Run: headless pygame with SDL's dummy video driver; simulated clock (each Clock.tick advances the game by its frame time, no real sleeping); random seed 0; keys injected as events and as key.get_pressed() state; no mouse input.
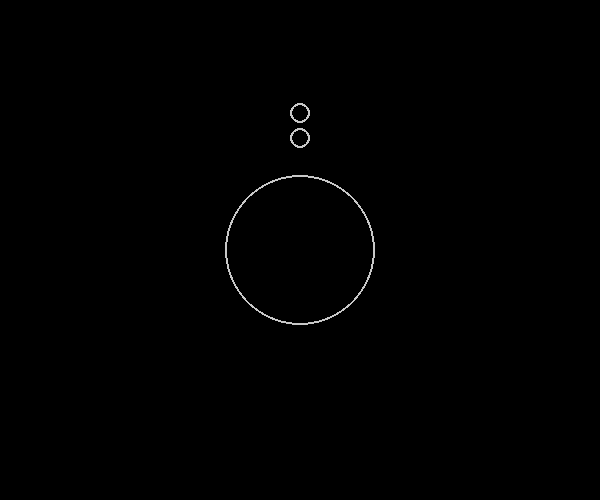
Frame 1 of 2 · flips 1–60 · no input
Frame 2 of 2 · flips 61–180 · tapped SPACE, RETURN · held RIGHT (→), D (game ended) · screen unchanged from frame 1, image omitted

The pygame program that drew these frames:

#!/usr/bin/env python

from math import *

##############################################
class Vec:

    __slots__ = ['x', 'y']

    def __init__(a, x_or_pair=(0, 0), y=None):
        if y is None:
            a.x, a.y = x_or_pair
        else:
            a.x, a.y = x_or_pair, y

    def __len__(a):
        return 2

    @property
    def int(a):
        return Vec(int(a.x), int(a.y))

    def __str__(a):
        return '(%s, %s)' % (a.x, a.y)

    def __repr__(a):
        return 'Vec(%s, %s)' % (a.x, a.y)

    def __getitem__(a, i):
        return [a.x, a.y][i]

    def __setitem__(a, i, v):
        if i == 0:
            a.x = v
        elif i == 1:
            a.y = v
        else:
            raise IndexError

    @property
    def lengthSquared(a):
        return a.x * a.x + a.y * a.y

    @property
    def length(a):
        return sqrt(a.x * a.x + a.y * a.y)

    def distanceSquared(a, b):
        return (a - b).lengthSquared

    def distance(a, b):
        return (a - b).length

    __abs__ = length

    @property
    def angle(a):
        return atan2(a.y, a.x)

    @property
    def norm(a):
        return a / a.length

    def normalize(a):
        a /= a.length
        return a

    def dot(a, b):
        return a.x * b.x + a.y * b.y

    def cross(a, b):
        return a.x * b.y - a.y * b.x

    @property
    def vec(a):
        return Vec(a)

    @property
    def rotccw(a):
        return Vec(-a.y, a.x)

    @property
    def rotcw(a):
        return Vec(a.y, -a.x)

    def reflect(a, n, k=2):
        return a - k * a.dot(n) * n

    def reflectize(a, n, k=2):
        a -= k * a.dot(n) * n
        return a

    __pos__ = vec

    def __neg__(a):
        return Vec(-a.x, -a.y)

    def __add__(a, b):
        return Vec(a.x + b.x, a.y + b.y)

    def __sub__(a, b):
        return Vec(a.x - b.x, a.y - b.y)

    __radd__ = __add__

    def __rsub__(a, b):
        return Vec(b.x - a.x, b.y - a.y)

    def __mul__(a, k):
        return Vec(a.x * k, a.y * k)

    def __truediv__(a, k):
        return a * (1 / k)

    __rmul__ = __mul__

    def __iadd__(a, b):
        a.x += b.x
        a.y += b.y
        return a

    def __isub__(a, b):
        a.x -= b.x
        a.y -= b.y
        return a

    def __imul__(a, k):
        a.x *= k
        a.y *= k
        return a

    def __itruediv__(a, k):
        a *= 1 / k
        return a

##############################################
class Point:

    __slots__ = ['invmass', 'mass', 'pos', 'vel', 'acc']

    def __init__(p, **kwargs):
        p.mass = kwargs.get('mass', 1)
        p.invmass = 1 / p.mass
        p.pos = Vec(kwargs['pos'])
        p.vel = Vec(kwargs.get('vel', (0, 0)))
        p.acc = Vec()

    @property
    def momenta(p):
        return p.mass * p.vel

    def detect(p, pos):
        return None, None

    def degetnorm(p, s):
        n, sdf = s.detect(p.pos)
        return n if sdf <= 0 else None

    def render(p, g):
        pygame.draw.circle(g.screen, LIGHT, p.pos.int, 2, 2)

    def move(p, dt):
        p.pos += p.vel * dt
        p.vel += p.acc * dt

##############################################
class Circle(Point):

    __slots__ = ['radius']

    def __init__(p, **kwargs):
        super().__init__(**kwargs)
        p.radius = kwargs['radius']

    def detect(p, pos):
        disp = pos - p.pos
        distance = disp.length
        return disp / distance, distance - p.radius

    def degetnorm(p, s):
        n, sdf = s.detect(p.pos)
        sdf -= p.radius
        return n if sdf <= 0 else None

    def render(p, g):
        pygame.draw.circle(g.screen, LIGHT, p.pos.int, int(p.radius), 2)

##############################################
class Contraint:

    __slots__ = ['a', 'b', 'distance', 'strength']

    def __init__(c, a, b, **kwargs):
        c.a, c.b = a, b
        c.distance = kwargs.get('distance', a.pos.distance(b.pos))
        c.strength = kwargs.get('strength', 100)

    def apply(c):
        disp = c.a.pos - c.b.pos
        disp -= disp.norm * c.distance
        disp *= c.strength
        print(disp * c.a.invmass)
        print('!', c.a.acc)
        c.a.acc -= c.a.invmass * disp
        c.b.acc += c.b.invmass * disp
        print('?', c.a.acc)

##############################################
class World:

    __slots__ = ['bodies', 'static_bodies', 'contraints', 'gravity']

    def __init__(w):
        w.bodies = []
        w.static_bodies = []
        w.contraints = []
        w.gravity = Vec(0, 200)

    def move(w, dt):
        w.do_gravity()
        w.do_contraint()
        w.do_collide()

        for o in w.bodies:
            o.move(dt)

    def render(w, g):
        for o in w:
            o.render(g)

    def do_gravity(w):
        for o in w.bodies:
            o.acc = w.gravity

    def do_contraint(w):
        for c in w.contraints:
            c.apply()

    def do_collide(w):
        for o in w.bodies:
            for s in w.static_bodies:
                w.static_collide(s, o)

    def static_collide(w, s, o):
        n = o.degetnorm(s)
        if n is not None:
            nv = n.dot(o.vel)
            #if nv >= 0 and nv < 5:
            #    na = n.dot(o.acc)
            #    o.vel -= nv * n
            #    o.acc -= na * n
            if nv <= 0:
                if nv < -8:
                    o.vel -= nv * n * (1 + 0.6)
                else:
                    o.vel -= nv * n
                    o.acc -= n * n.dot(o.acc)
            #elif nv > 0 and nv < 5:
                #o.vel -= nv * n
            #elif nv == 0:
            #    na = n.dot(o.acc)
            #    o.acc -= na * n
            #    o.vel -= nv * n

    def add(w, o):
        w.bodies.append(o)

    def add_static(w, o):
        w.static_bodies.append(o)

    def contraint(w, *args, **kwargs):
        w.contraints.append(Contraint(*args, **kwargs))

    def __iter__(w):
        return iter(w.bodies + w.static_bodies)

##############################################
import pygame
from pygame.locals import *

BLACK = 0, 0, 0
RED   = 255, 0, 0
GREEN = 0, 255, 0
BLUE  = 0, 0, 255
LIGHT = 200, 200, 200
WHITE = 255, 255, 255

class Game:

    __slots__ = ['screen', 'world', 'clock']

    def __init__(g):
        pygame.init()
        g.screen = pygame.display.set_mode((600, 500))
        pygame.display.set_caption('2D Physics Engine')
        g.world = World()
        g.clock = pygame.time.Clock()

    @property
    def width(g):
        return g.screen.get_width()

    @property
    def height(g):
        return g.screen.get_height()

    @property
    def hwidth(g):
        return g.width / 2

    @property
    def hheight(g):
        return g.height / 2

    def mainloop(g):
        while True:
            for event in pygame.event.get():
                if event.type in (QUIT, KEYDOWN):
                    pygame.quit()
                    return

            g.screen.fill(BLACK)
            g.world.render(g)
            pygame.display.update()
            dt = g.clock.tick(60) / 1000
            g.world.move(dt / 2)
            g.world.move(dt / 2)

##############################################
game = Game()
#for k in range(-30, 30):
#    game.world.add(Point(pos=(game.hwidth * (1 + 0.001 * k), game.hheight * 0.1)))
#last_pt = None
#for k in range(-4, 5):
#    pt = Point(pos=(game.hwidth * (1 + 0.1 * k), game.hheight * 0.06))
#    if last_pt is not None:
#        pass#game.world.contraint(last_pt, pt)
#    game.world.add(pt)
#    last_pt = pt
ballA = Circle(pos=(game.hwidth * 1.00, game.hheight * 0.1), radius=game.hheight * 0.04)
ballB = Circle(pos=(game.hwidth * 1.00, game.hheight * 0.2), radius=game.hheight * 0.04)
stat = Circle(pos=(game.hwidth, game.hheight), radius=game.hheight * 0.3)
game.world.add(ballA)
game.world.add(ballB)
game.world.add_static(stat)
game.world.contraint(ballA, ballB)
game.mainloop()
